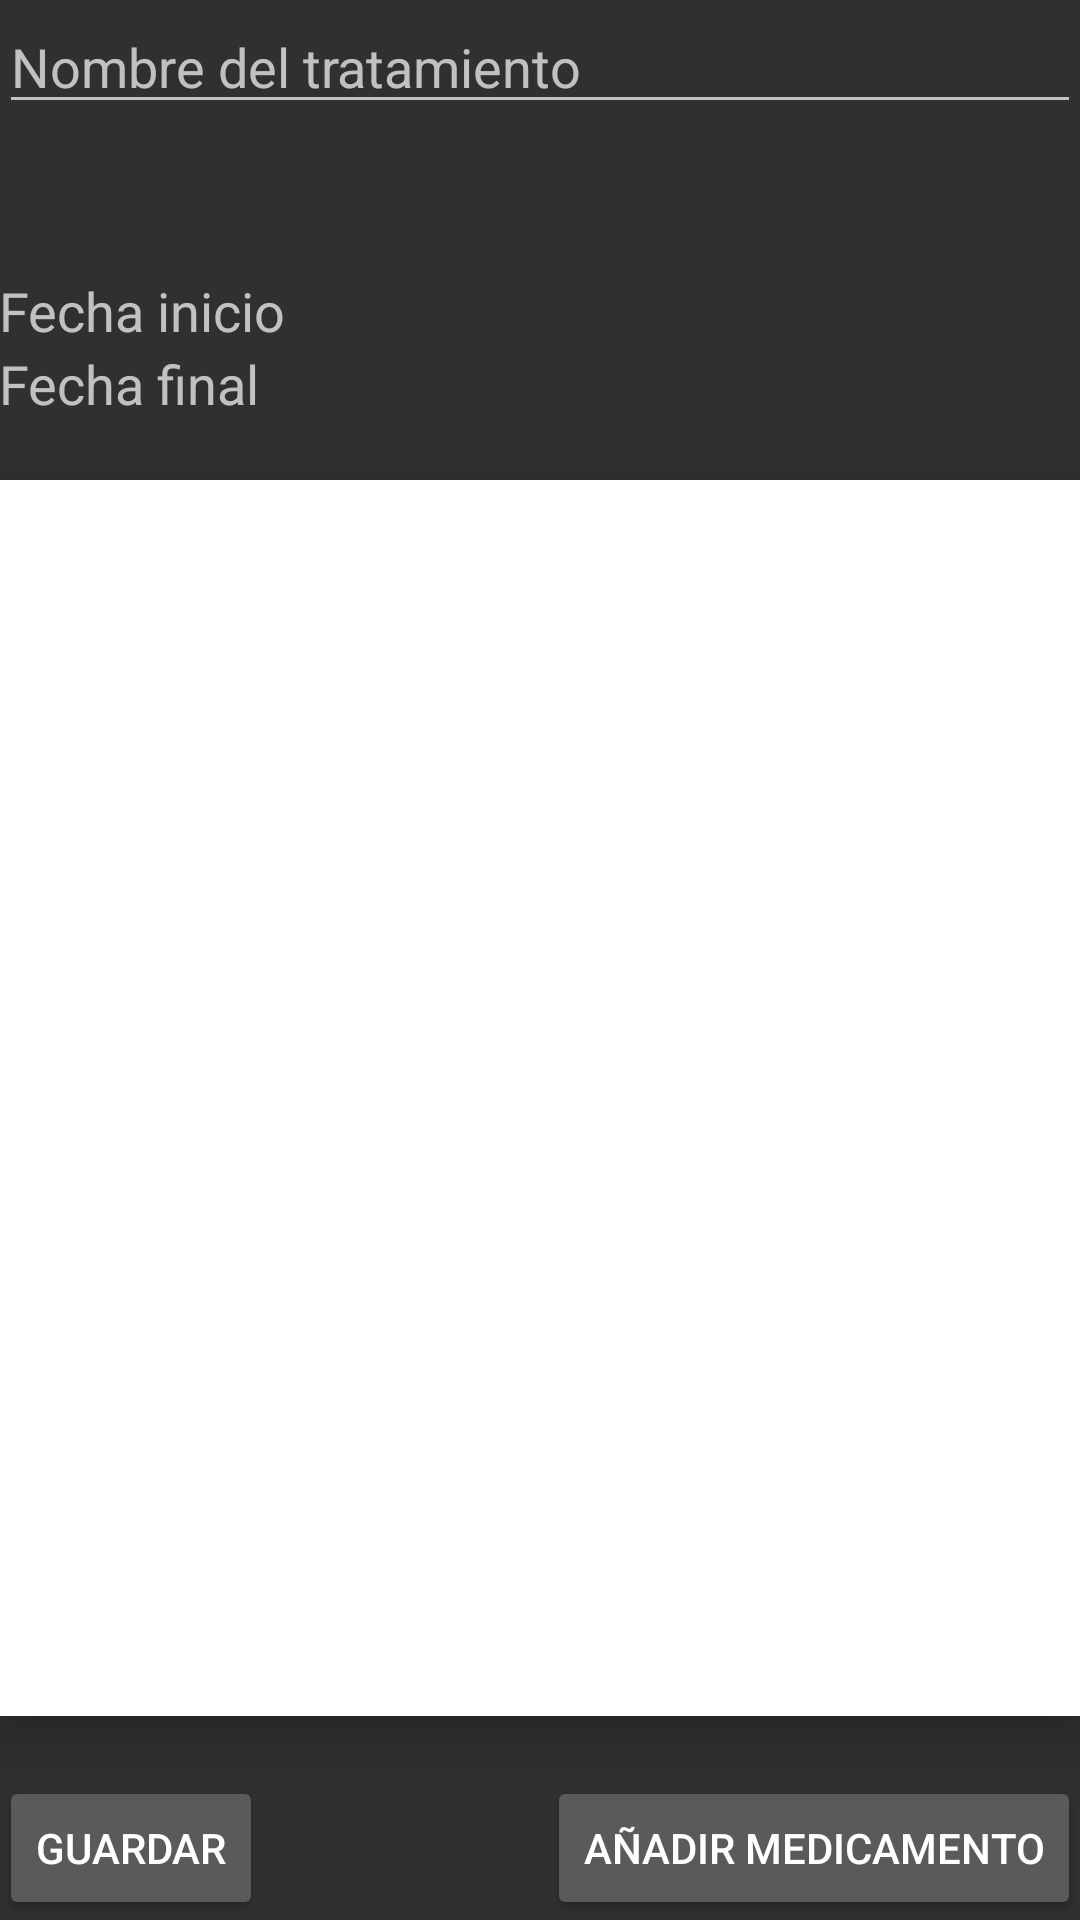

Layout XML and referenced resources for this Android screen:
<!-- AndroidManifest.xml: application theme AppTheme -->
<!-- res/layout/activity_formulario_tratamiento.xml -->
<RelativeLayout xmlns:android="http://schemas.android.com/apk/res/android"
                xmlns:tools="http://schemas.android.com/tools"
                android:layout_width="match_parent"
                android:layout_height="match_parent"
                android:paddingLeft="@dimen/activity_horizontal_margin"
                android:paddingRight="@dimen/activity_horizontal_margin"
                android:paddingTop="@dimen/activity_vertical_margin"
                android:paddingBottom="@dimen/activity_vertical_margin"
                tools:context="com.example.zeky.medicamentrecorder.FormularioTratamiento">

    <LinearLayout
        android:orientation="vertical"
        android:layout_width="match_parent"
        android:layout_height="wrap_content"
        android:layout_alignParentTop="true"
        android:layout_alignParentLeft="true"
        android:layout_alignParentStart="true"
        android:weightSum="1"
        android:id="@+id/formulario">

        <EditText
            android:layout_width="match_parent"
            android:layout_height="wrap_content"
            android:id="@+id/nombreTratamiento"
            android:inputType="text"
            android:hint="Nombre del tratamiento"/>

        <TextView
            android:layout_width="match_parent"
            android:layout_marginTop="50dp"
            android:layout_height="wrap_content"
            android:id="@+id/fechaInicio"
            android:layout_gravity="center_horizontal"
            android:clickable="true"
            android:onClick="fechaInicio"
            android:hint="Fecha inicio"
            android:layout_weight="0.02"
            android:textSize="18dp"/>

        <TextView
            android:layout_width="match_parent"
            android:layout_height="wrap_content"
            android:id="@+id/fechaFinal"
            android:layout_gravity="center_horizontal"
            android:clickable="true"
            android:onClick="fechaFinal"
            android:textSize="18dp"
            android:hint="Fecha final"
            />

    </LinearLayout>

    <Button
        android:layout_width="wrap_content"
        android:layout_height="wrap_content"
        android:text="Añadir Medicamento"
        android:id="@+id/button"
        android:layout_alignParentBottom="true"
        android:layout_alignParentEnd="true"
        android:onClick="addMedicament"/>

    <LinearLayout
        android:orientation="vertical"
        android:layout_width="match_parent"
        android:layout_height="match_parent"
        android:id="@+id/listaMedicamentos"
        android:layout_toStartOf="@+id/button"
        android:layout_alignEnd="@+id/button"
        android:layout_above="@+id/button"
        android:layout_below="@+id/formulario"
        android:layout_marginTop="20dp"
        android:layout_marginBottom="20dp"
        android:background="@android:color/white"
        android:elevation="10dp">

    </LinearLayout>

    <Button
        android:layout_width="wrap_content"
        android:layout_height="wrap_content"
        android:text="Guardar"
        android:id="@+id/guardar"
        android:layout_below="@+id/listaMedicamentos"
        android:layout_alignParentStart="true"
        android:onClick="guardarTratamiento"/>
</RelativeLayout>
<!-- resources referenced by this layout -->
<resources>
  <style name="AppTheme" parent="Theme.AppCompat.NoActionBar">
          
          <item name="colorPrimary">@color/primary_color</item>
          <item name="colorPrimaryDark">@color/primary_dark_color</item>
          <item name="colorAccent">@color/accent_color</item>
      </style>
  <color name="primary_color">#1E88E5</color>
  <color name="primary_dark_color">#1565C0</color>
  <color name="accent_color">#00897B</color>
</resources>
